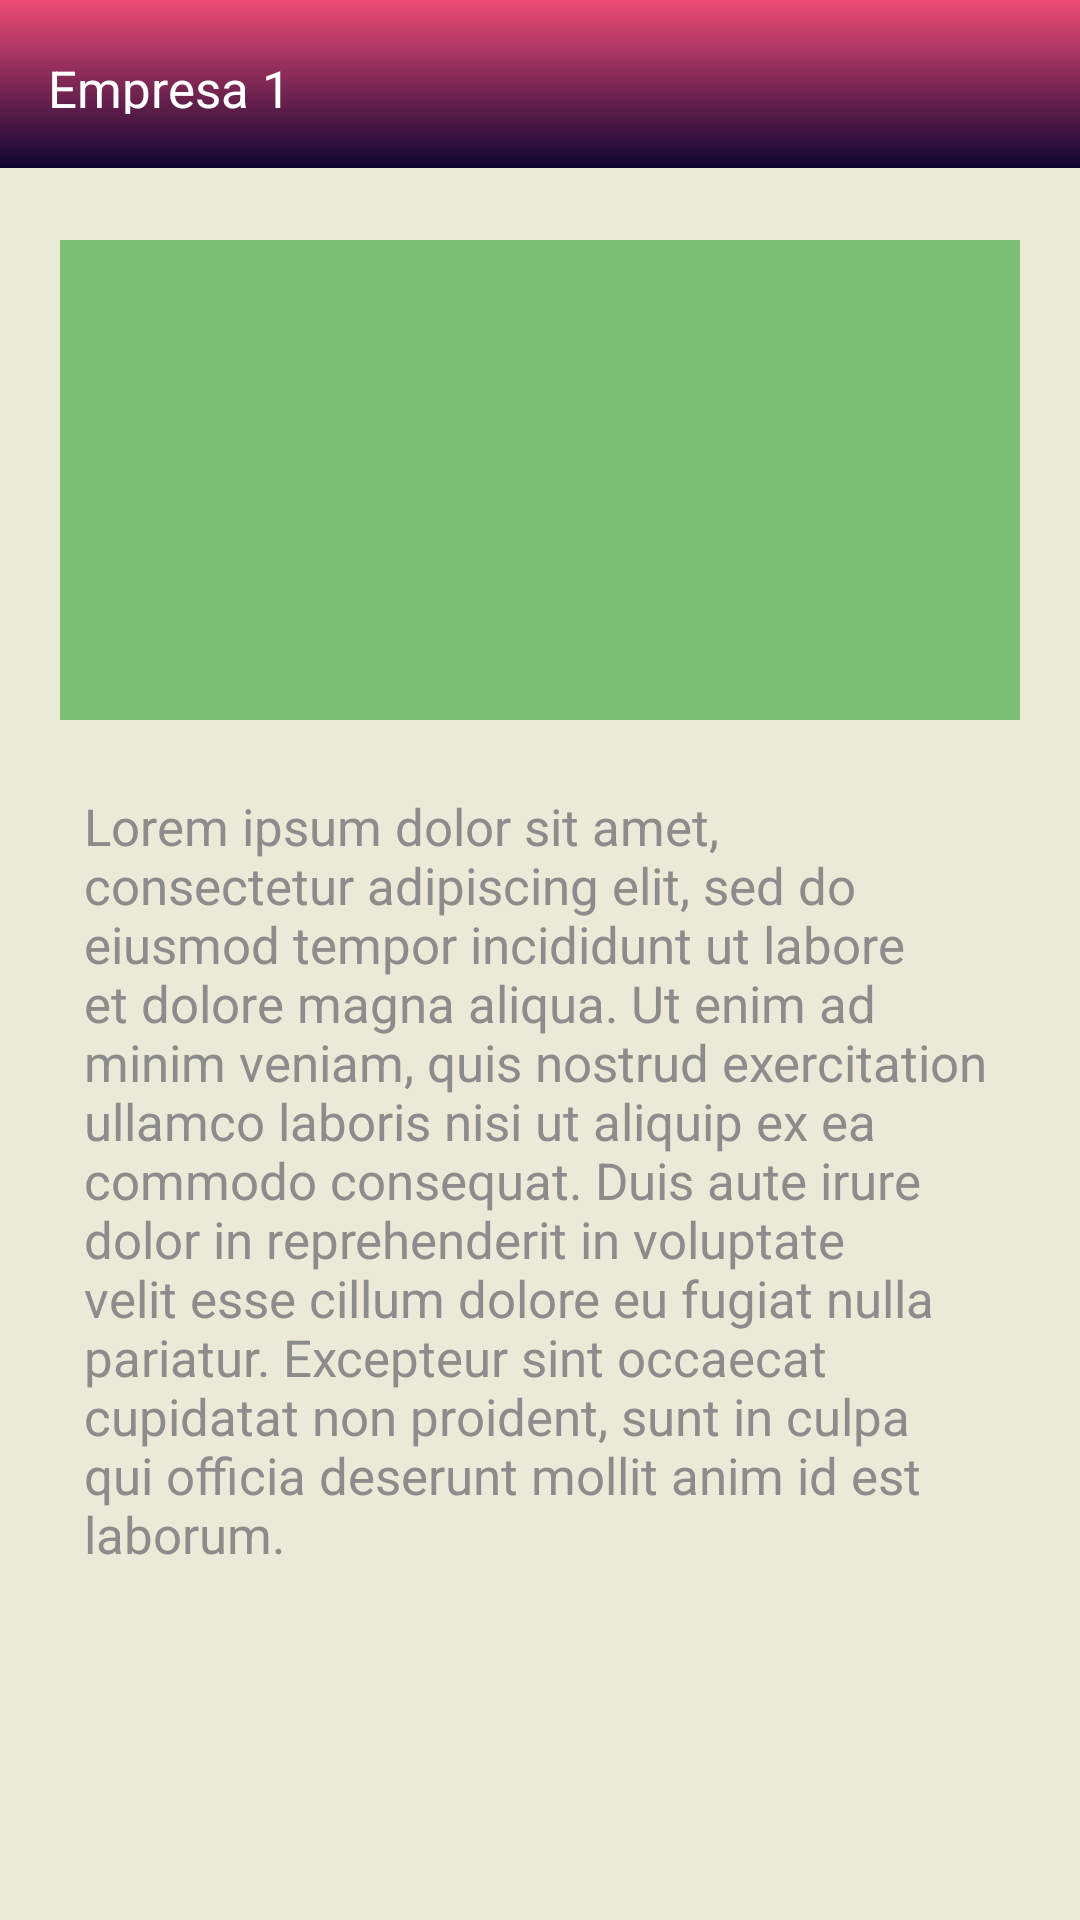

Here is an Android app screen rendered from its layout file. Give the layout XML and the strings, colors and styles it references.
<!-- AndroidManifest.xml: application theme Theme.Empresas_Ioasys -->
<!-- res/layout/fragment_details.xml -->
<?xml version="1.0" encoding="utf-8"?>
<androidx.constraintlayout.widget.ConstraintLayout xmlns:android="http://schemas.android.com/apk/res/android"
    xmlns:app="http://schemas.android.com/apk/res-auto"
    xmlns:tools="http://schemas.android.com/tools"
    android:layout_width="match_parent"
    android:layout_height="match_parent"
    android:background="@color/beige"
    tools:context=".ui.DetailsFragment">

        <androidx.appcompat.widget.Toolbar
            android:id="@+id/toolbar"
            android:layout_width="match_parent"
            android:layout_height="wrap_content"
            android:background="@drawable/toolbar_background"
            app:layout_constraintEnd_toEndOf="parent"
            app:layout_constraintStart_toStartOf="parent"
            app:layout_constraintTop_toTopOf="parent">

            <androidx.constraintlayout.widget.ConstraintLayout
                android:layout_width="match_parent"
                android:layout_height="match_parent">

                <androidx.appcompat.widget.AppCompatTextView
                    android:id="@+id/companyName"
                    android:layout_width="86dp"
                    android:layout_height="20dp"
                    android:text="@string/empresa_1"
                    android:textColor="@color/white"
                    android:textSize="17sp"
                    app:layout_constraintBottom_toBottomOf="parent"
                    app:layout_constraintStart_toStartOf="parent"
                    app:layout_constraintTop_toTopOf="parent"
                    />

            </androidx.constraintlayout.widget.ConstraintLayout>

        </androidx.appcompat.widget.Toolbar>

        <androidx.appcompat.widget.AppCompatImageView
            android:id="@+id/imageDetailCompany"
            android:layout_width="320dp"
            android:layout_height="160dp"
            android:layout_marginTop="24dp"
            android:layout_marginHorizontal="24dp"
            android:background="@color/soft_green"
            app:layout_constraintStart_toStartOf="parent"
            app:layout_constraintEnd_toEndOf="parent"
            app:layout_constraintTop_toBottomOf="@id/toolbar"/>

        <androidx.appcompat.widget.AppCompatTextView
            android:id="@+id/descriptionCompany"
            android:layout_width="304dp"
            android:layout_height="wrap_content"
            android:layout_marginTop="24dp"
            android:layout_marginHorizontal="32dp"
            android:text="@string/lorem_ipsum_dolor_sit_amet_consectetur_adipiscing_elit_sed_do_eiusmod_tempor_incididunt_ut_labore_et_dolore_magna_aliqua_ut_enim_ad_minim_veniam_quis_nostrud_exercitation_ullamco_laboris_nisi_ut_aliquip_ex_ea_commodo_consequat_duis_aute_irure_dolor_in_reprehenderit_in_voluptate_velit_esse_cillum_dolore_eu_fugiat_nulla_pariatur_excepteur_sint_occaecat_cupidatat_non_proident_sunt_in_culpa_qui_officia_deserunt_mollit_anim_id_est_laborum"
            android:textColor="@color/warm_grey"
            android:textSize="17sp"
            app:layout_constraintStart_toStartOf="parent"
            app:layout_constraintEnd_toEndOf="parent"
            app:layout_constraintTop_toBottomOf="@id/imageDetailCompany"/>

</androidx.constraintlayout.widget.ConstraintLayout>
<!-- resources referenced by this layout -->
<resources>
  <color name="beige">#EBE9D7</color>
  <color name="soft_green">#7DC075</color>
  <color name="warm_grey">#8D8C8C</color>
  <color name="white">#FFFFFFFF</color>
  <!-- drawable toolbar_background (drawable) -->
  <?xml version="1.0" encoding="utf-8"?>
  <shape xmlns:android="http://schemas.android.com/apk/res/android"
      android:shape="rectangle">
      <gradient
          android:startColor="@color/medium_pink"
          android:endColor="@color/night_blue"
          android:angle="-90"/>
  
  </shape>
  <string name="empresa_1">Empresa 1</string>
  <string name="lorem_ipsum_dolor_sit_amet_consectetur_adipiscing_elit_sed_do_eiusmod_tempor_incididunt_ut_labore_et_dolore_magna_aliqua_ut_enim_ad_minim_veniam_quis_nostrud_exercitation_ullamco_laboris_nisi_ut_aliquip_ex_ea_commodo_consequat_duis_aute_irure_dolor_in_reprehenderit_in_voluptate_velit_esse_cillum_dolore_eu_fugiat_nulla_pariatur_excepteur_sint_occaecat_cupidatat_non_proident_sunt_in_culpa_qui_officia_deserunt_mollit_anim_id_est_laborum">Lorem ipsum dolor sit amet, consectetur adipiscing elit, sed do eiusmod tempor incididunt ut labore et dolore magna aliqua. Ut enim ad minim veniam, quis nostrud exercitation ullamco laboris nisi ut aliquip ex ea commodo consequat. Duis aute irure dolor in reprehenderit in voluptate velit esse cillum dolore eu fugiat nulla pariatur. Excepteur sint occaecat cupidatat non proident, sunt in culpa qui officia deserunt mollit anim id est laborum.</string>
  <style name="Theme.Empresas_Ioasys" parent="Theme.AppCompat.Light.NoActionBar">
          
          <item name="colorPrimary">@color/purple_500</item>
          <item name="colorPrimaryVariant">@color/black</item>
          <item name="colorOnPrimary">@color/white</item>
          
          <item name="colorSecondary">@color/teal_200</item>
          <item name="colorSecondaryVariant">@color/teal_700</item>
          <item name="colorOnSecondary">@color/black</item>
          
          <item name="android:statusBarColor" tools:targetApi="l">?attr/colorPrimaryVariant</item>
          
          <item name="android:navigationBarColor">@color/colorNavBar</item>
     </style>
  <color name="medium_pink">#EE4C77</color>
  <color name="night_blue">#0D0430</color>
  <color name="purple_500">#FF6200EE</color>
  <color name="black">#FF000000</color>
  <color name="teal_200">#FF03DAC5</color>
  <color name="teal_700">#FF018786</color>
  <color name="colorNavBar">#140c35</color>
</resources>
